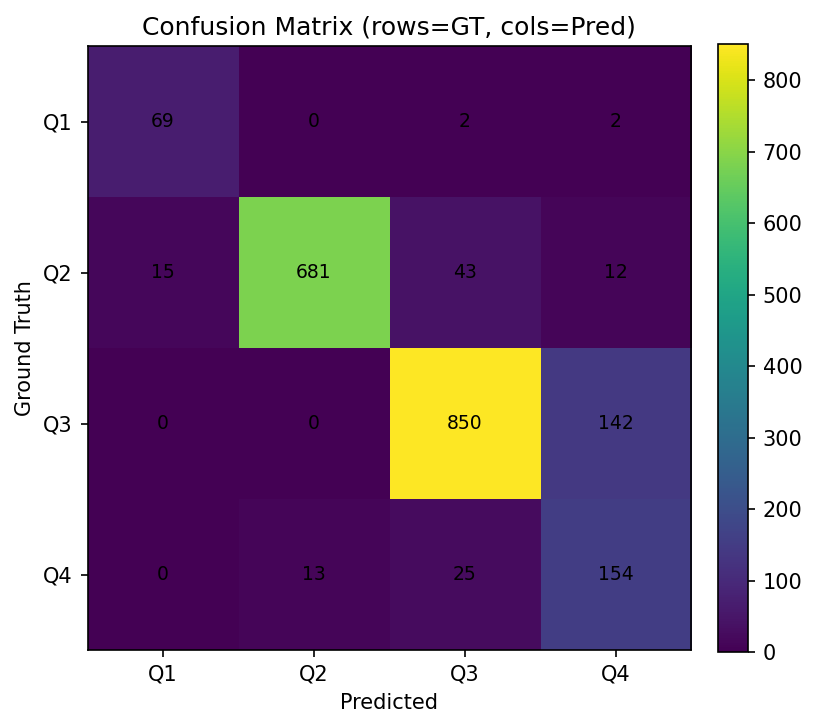

Values plotted in this chart, from the file beside it:
GT\PRED, Q1, Q2, Q3, Q4
Q1, 69, 0, 2, 2
Q2, 15, 681, 43, 12
Q3, 0, 0, 850, 142
Q4, 0, 13, 25, 154
